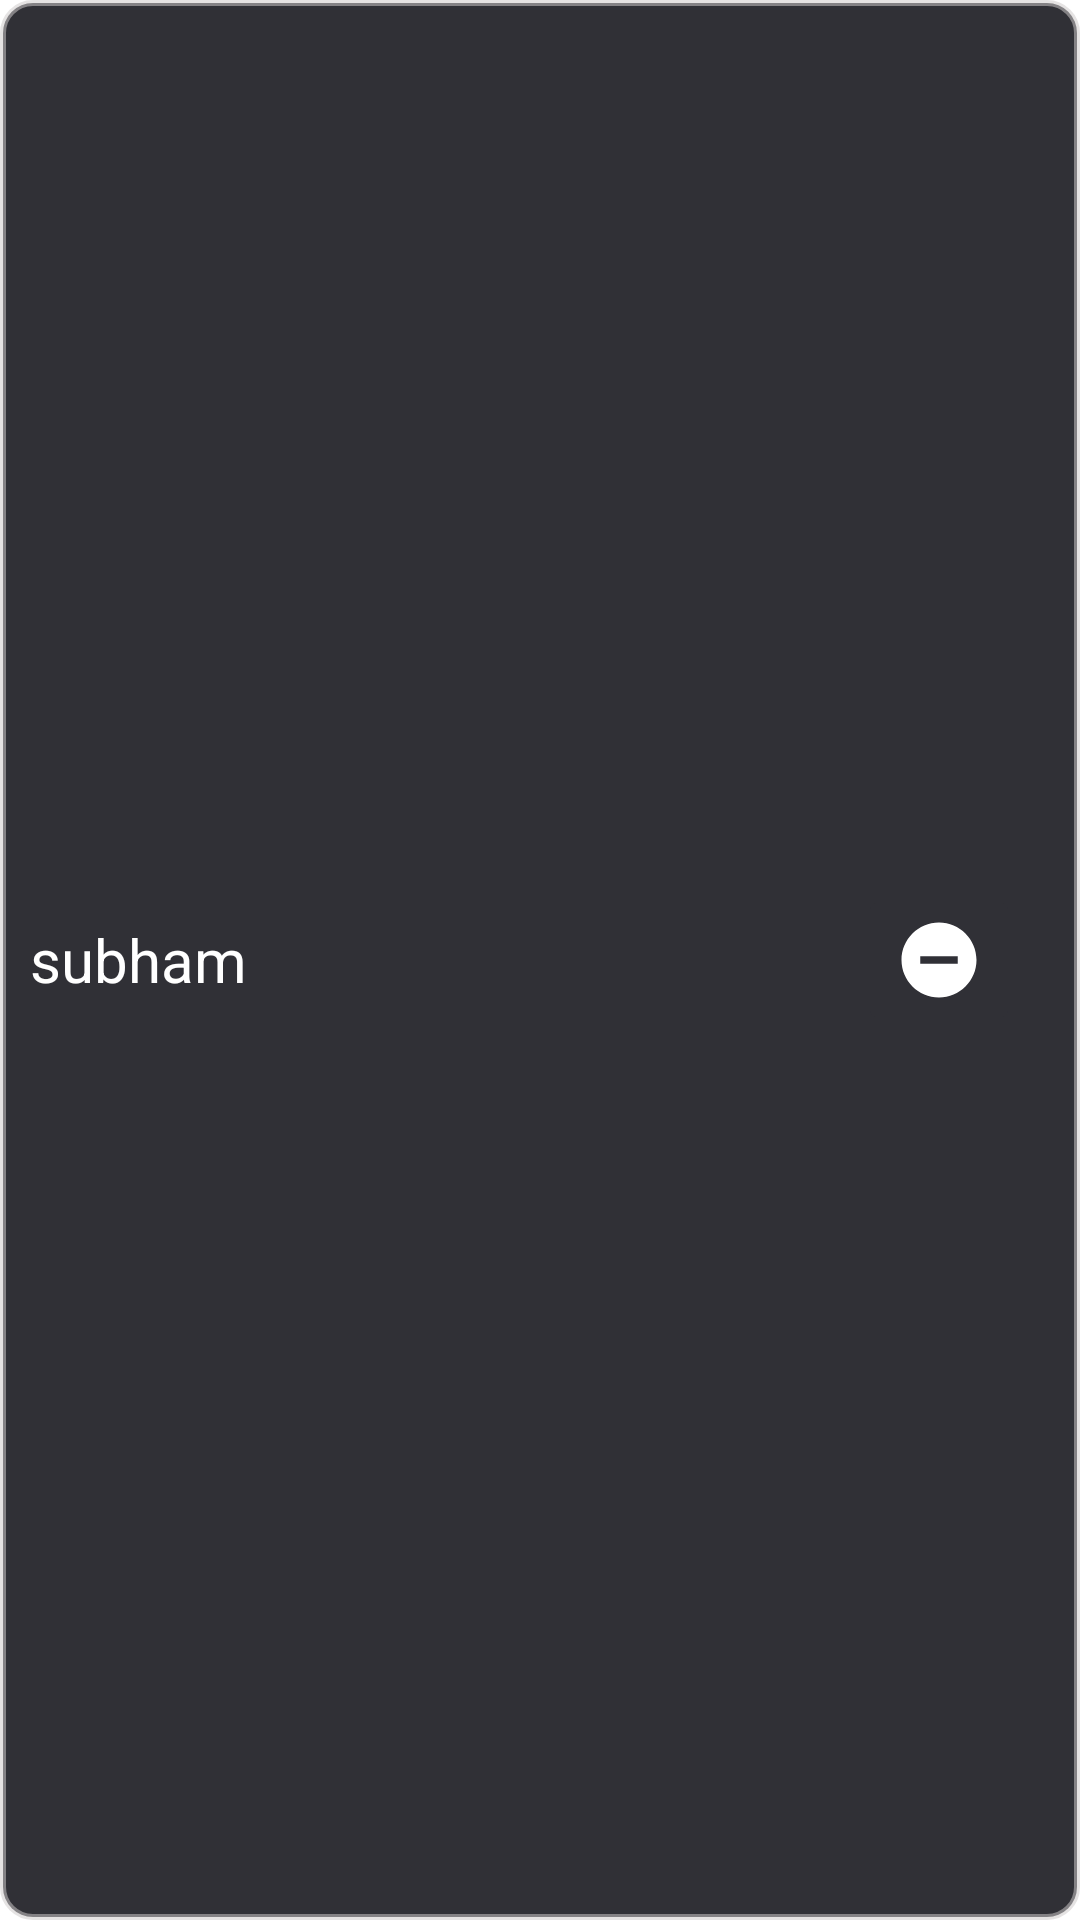

Reconstruct the res/layout file that produces this screen, plus the resources it refers to.
<!-- AndroidManifest.xml: application theme Theme.LogicSimulator -->
<!-- res/layout/pin_ic_layout.xml -->
<?xml version="1.0" encoding="utf-8"?>
<FrameLayout xmlns:android="http://schemas.android.com/apk/res/android"
    xmlns:app="http://schemas.android.com/apk/res-auto"
    android:layout_width="match_parent"
    android:layout_height="60sp"
    android:background="@drawable/round_corner_background"
    android:orientation="horizontal"
    >

    <TextView
        android:id="@+id/ic_pin_name"
        android:layout_width="240sp"
        android:layout_height="wrap_content"
        android:text="subham"
        android:textColor="@color/white"
        android:textSize="20sp"
        android:layout_marginLeft="10sp"
        android:layout_gravity="center_vertical"
        />

   <ImageButton
       android:id="@+id/pin_orientation"
       android:layout_width="wrap_content"
       android:layout_height="wrap_content"
       android:layout_gravity="center_vertical"
       android:layout_marginLeft="10sp"
       android:src="@drawable/arrow_right"
       android:backgroundTint="@color/cyan_800"
       android:visibility="gone"
       />
    <ImageButton
        android:id="@+id/ic_pin_remove_button"
        android:layout_width="wrap_content"
        android:layout_height="wrap_content"
        android:src="@drawable/remove_icon"
        app:tint="@color/white"
        android:backgroundTint="@color/dark_grey"
        android:layout_gravity="center_vertical|end"
        android:layout_marginEnd="20sp"
        />
</FrameLayout>
<!-- resources referenced by this layout -->
<resources>
  <color name="dark_grey">#303036</color>
  <color name="white">#FFFFFFFF</color>
  <!-- drawable arrow_right (drawable) -->
  <vector android:autoMirrored="true" android:height="30dp"
      android:tint="#000000" android:viewportHeight="24"
      android:viewportWidth="24" android:width="30dp" xmlns:android="http://schemas.android.com/apk/res/android">
      <path android:fillColor="@android:color/white" android:pathData="M10,17l5,-5 -5,-5v10z"/>
  </vector>
  <!-- drawable remove_icon (drawable) -->
  <vector android:height="30dp" android:tint="#000000"
      android:viewportHeight="24" android:viewportWidth="24"
      android:width="30dp" xmlns:android="http://schemas.android.com/apk/res/android">
      <path android:fillColor="@android:color/white" android:pathData="M12,2C6.48,2 2,6.48 2,12s4.48,10 10,10 10,-4.48 10,-10S17.52,2 12,2zM17,13L7,13v-2h10v2z"/>
  </vector>
  <!-- drawable round_corner_background (drawable) -->
  <?xml version="1.0" encoding="utf-8"?>
  <shape xmlns:android="http://schemas.android.com/apk/res/android">
      <solid android:color="@color/dark_grey" /> 
      <corners android:radius="10dp" /> 
      <stroke
          android:width="2dp"
          android:color="@color/grey"
            />
  </shape>
  <style name="Theme.LogicSimulator" parent="Theme.MaterialComponents.DayNight.DarkActionBar">
          
          <item name="colorPrimary">@color/purple_500</item>
          <item name="colorPrimaryVariant">@color/purple_700</item>
          <item name="colorOnPrimary">@color/white</item>
          
          <item name="colorSecondary">@color/teal_200</item>
          <item name="colorSecondaryVariant">@color/teal_700</item>
          <item name="colorOnSecondary">@color/black</item>
          
          <item name="android:statusBarColor">@color/dark_grey</item>
          
      </style>
  <color name="grey">#88cecaca</color>
  <color name="purple_500">#FF6200EE</color>
  <color name="purple_700">#FF3700B3</color>
  <color name="teal_200">#FF03DAC5</color>
  <color name="teal_700">#FF018786</color>
  <color name="black">#FF000000</color>
</resources>
